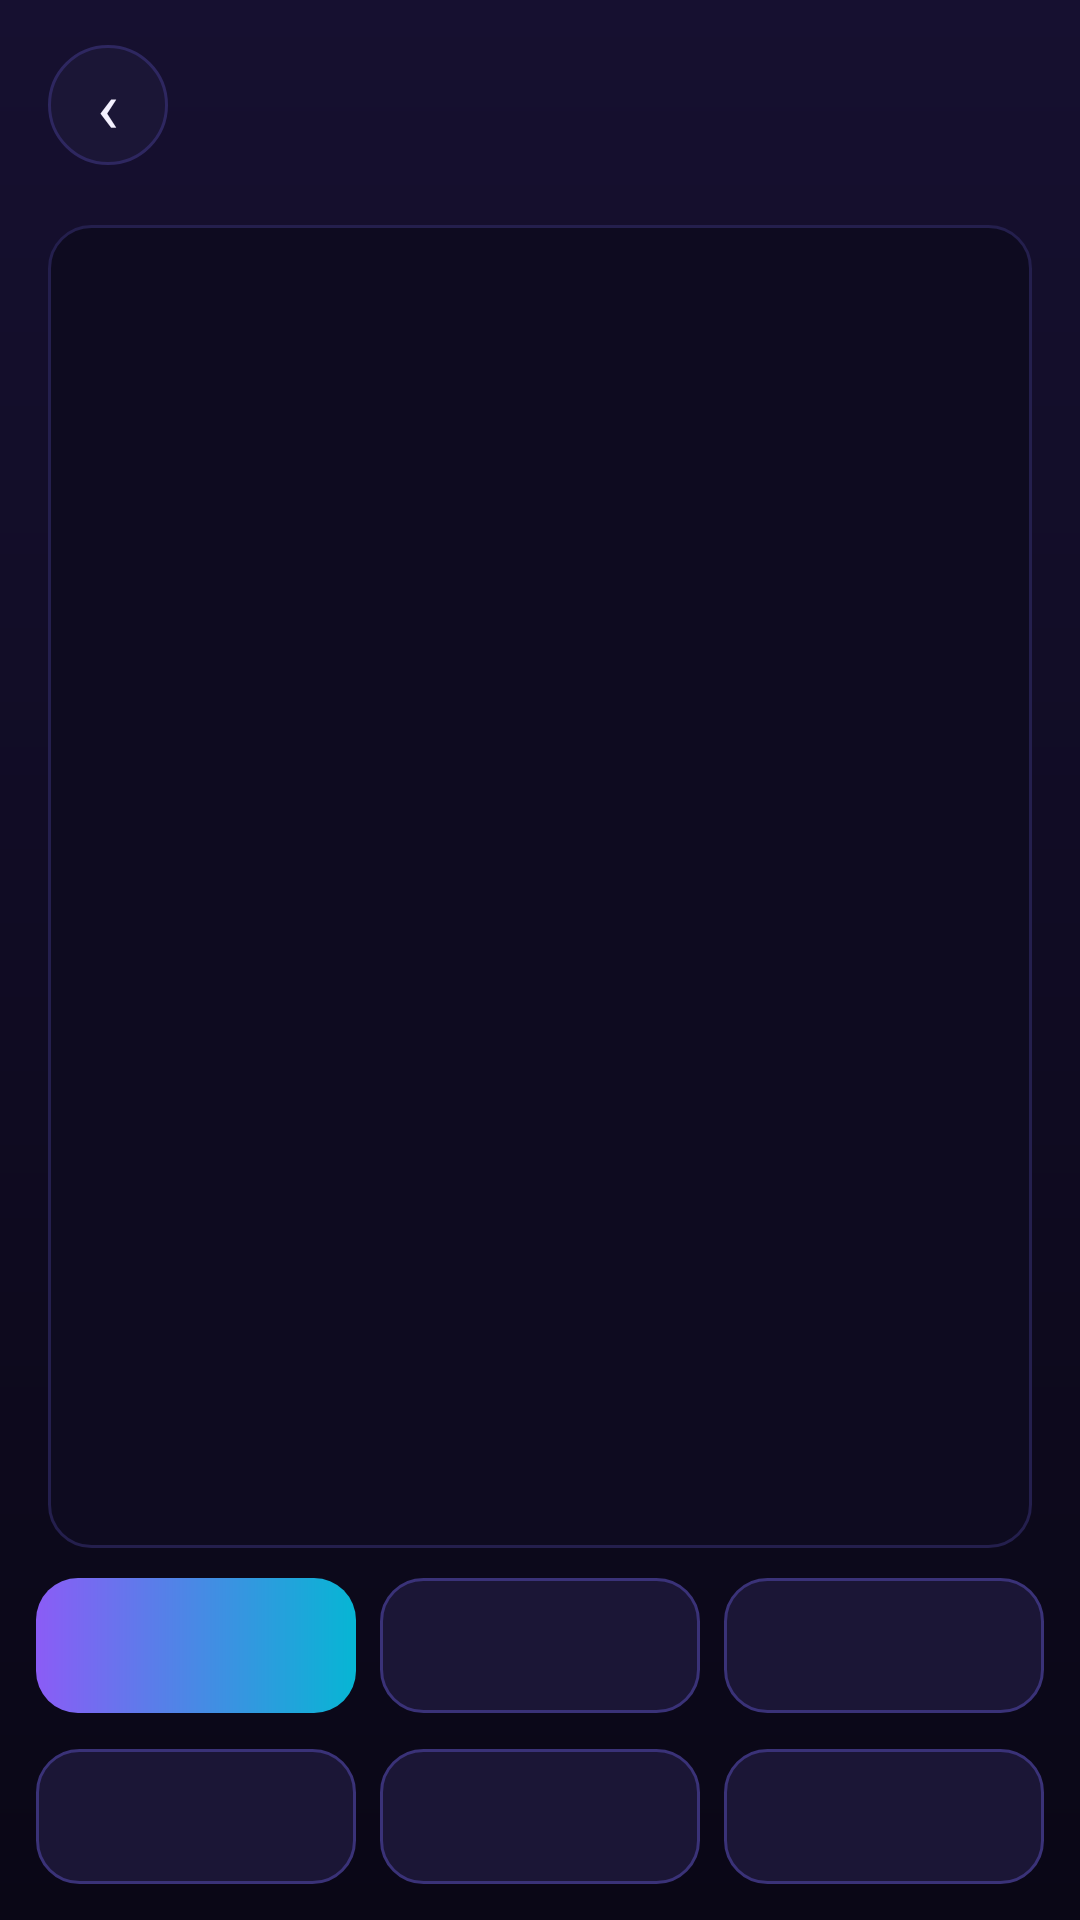

Android layout source for this screen:
<!-- AndroidManifest.xml: application theme AppTheme -->
<!-- res/layout/activity_text.xml -->
<?xml version="1.0" encoding="utf-8"?>
<LinearLayout xmlns:android="http://schemas.android.com/apk/res/android"
    android:layout_width="match_parent"
    android:layout_height="match_parent"
    android:orientation="vertical">

    <include layout="@layout/view_header" />

    <ProgressBar
        android:id="@+id/progress"
        style="?android:attr/progressBarStyleHorizontal"
        android:layout_width="match_parent"
        android:layout_height="3dp"
        android:layout_marginLeft="16dp"
        android:layout_marginRight="16dp"
        android:indeterminate="true"
        android:indeterminateTint="@color/accent2"
        android:visibility="invisible" />

    <ScrollView
        android:id="@+id/scroll"
        android:layout_width="match_parent"
        android:layout_height="0dp"
        android:layout_marginLeft="16dp"
        android:layout_marginTop="8dp"
        android:layout_marginRight="16dp"
        android:layout_weight="1"
        android:background="@drawable/bg_code">

        <HorizontalScrollView
            android:layout_width="match_parent"
            android:layout_height="wrap_content">

            <TextView
                android:id="@+id/body"
                android:layout_width="wrap_content"
                android:layout_height="wrap_content"
                android:fontFamily="monospace"
                android:padding="14dp"
                android:textColor="#CFC8F5"
                android:textIsSelectable="true"
                android:textSize="11.5sp" />
        </HorizontalScrollView>
    </ScrollView>

    <LinearLayout
        android:id="@+id/bar1"
        android:layout_width="match_parent"
        android:layout_height="wrap_content"
        android:orientation="horizontal"
        android:paddingLeft="12dp"
        android:paddingTop="10dp"
        android:paddingRight="12dp">

        <Button
            android:id="@+id/btn1"
            style="@style/Btn"
            android:layout_width="0dp"
            android:layout_height="wrap_content"
            android:layout_weight="1" />

        <Button
            android:id="@+id/btn2"
            style="@style/BtnGhost"
            android:layout_width="0dp"
            android:layout_height="wrap_content"
            android:layout_marginLeft="8dp"
            android:layout_weight="1" />

        <Button
            android:id="@+id/btn3"
            style="@style/BtnGhost"
            android:layout_width="0dp"
            android:layout_height="wrap_content"
            android:layout_marginLeft="8dp"
            android:layout_weight="1" />
    </LinearLayout>

    <LinearLayout
        android:id="@+id/bar2"
        android:layout_width="match_parent"
        android:layout_height="wrap_content"
        android:orientation="horizontal"
        android:padding="12dp">

        <Button
            android:id="@+id/btn4"
            style="@style/BtnGhost"
            android:layout_width="0dp"
            android:layout_height="wrap_content"
            android:layout_weight="1" />

        <Button
            android:id="@+id/btn5"
            style="@style/BtnGhost"
            android:layout_width="0dp"
            android:layout_height="wrap_content"
            android:layout_marginLeft="8dp"
            android:layout_weight="1" />

        <Button
            android:id="@+id/btn6"
            style="@style/BtnGhost"
            android:layout_width="0dp"
            android:layout_height="wrap_content"
            android:layout_marginLeft="8dp"
            android:layout_weight="1" />
    </LinearLayout>
</LinearLayout>
<!-- res/layout/view_header.xml (included above) -->
<?xml version="1.0" encoding="utf-8"?>
<LinearLayout xmlns:android="http://schemas.android.com/apk/res/android"
    android:id="@+id/header"
    android:layout_width="match_parent"
    android:layout_height="wrap_content"
    android:gravity="center_vertical"
    android:orientation="horizontal"
    android:paddingLeft="16dp"
    android:paddingTop="14dp"
    android:paddingRight="16dp"
    android:paddingBottom="8dp">

    <TextView
        android:id="@+id/hdrBack"
        android:layout_width="40dp"
        android:layout_height="40dp"
        android:background="@drawable/bg_back"
        android:gravity="center"
        android:text="‹"
        android:textColor="@color/text"
        android:textSize="24sp" />

    <LinearLayout
        android:layout_width="0dp"
        android:layout_height="wrap_content"
        android:layout_marginLeft="12dp"
        android:layout_weight="1"
        android:orientation="vertical">

        <TextView
            android:id="@+id/hdrTitle"
            android:layout_width="match_parent"
            android:layout_height="wrap_content"
            android:ellipsize="end"
            android:singleLine="true"
            android:textColor="@color/text"
            android:textSize="19sp"
            android:textStyle="bold" />

        <TextView
            android:id="@+id/hdrSub"
            android:layout_width="match_parent"
            android:layout_height="wrap_content"
            android:ellipsize="end"
            android:singleLine="true"
            android:textColor="@color/text2"
            android:textSize="12sp" />
    </LinearLayout>

    <Button
        android:id="@+id/hdrAction"
        style="@style/Btn"
        android:layout_width="wrap_content"
        android:layout_height="wrap_content"
        android:paddingTop="9dp"
        android:paddingBottom="9dp"
        android:text="Save"
        android:visibility="gone" />
</LinearLayout>
<!-- resources referenced by this layout -->
<resources>
  <color name="accent2">#06B6D4</color>
  <color name="text">#F4F1FF</color>
  <color name="text2">#A79FCB</color>
  <!-- drawable bg_back (drawable) -->
  <?xml version="1.0" encoding="utf-8"?>
  <ripple xmlns:android="http://schemas.android.com/apk/res/android" android:color="#338B5CF6">
      <item>
          <shape android:shape="oval">
              <solid android:color="#1B1636" />
              <stroke android:width="1dp" android:color="#2E2760" />
          </shape>
      </item>
  </ripple>
  <!-- drawable bg_code (drawable) -->
  <?xml version="1.0" encoding="utf-8"?>
  <shape xmlns:android="http://schemas.android.com/apk/res/android" android:shape="rectangle">
      <solid android:color="#0E0B20" />
      <stroke android:width="1dp" android:color="#241F4D" />
      <corners android:radius="14dp" />
  </shape>
  <style name="Btn" parent="android:Widget.Material.Button">
          <item name="android:background">@drawable/bg_btn_primary</item>
          <item name="android:textColor">#FFFFFF</item>
          <item name="android:textAllCaps">false</item>
          <item name="android:textSize">14sp</item>
          <item name="android:textStyle">bold</item>
          <item name="android:minHeight">0dp</item>
          <item name="android:minWidth">0dp</item>
          <item name="android:paddingLeft">16dp</item>
          <item name="android:paddingRight">16dp</item>
          <item name="android:paddingTop">13dp</item>
          <item name="android:paddingBottom">13dp</item>
          <item name="android:stateListAnimator">@null</item>
      </style>
  <style name="BtnGhost" parent="Btn">
          <item name="android:background">@drawable/bg_btn_ghost</item>
          <item name="android:textColor">@color/text</item>
      </style>
  <!-- drawable bg_btn_primary (drawable) -->
  <?xml version="1.0" encoding="utf-8"?>
  <ripple xmlns:android="http://schemas.android.com/apk/res/android" android:color="#55FFFFFF">
      <item>
          <shape android:shape="rectangle">
              <gradient android:angle="0" android:startColor="#8B5CF6" android:endColor="#06B6D4" />
              <corners android:radius="14dp" />
          </shape>
      </item>
  </ripple>
  <!-- drawable bg_btn_ghost (drawable) -->
  <?xml version="1.0" encoding="utf-8"?>
  <ripple xmlns:android="http://schemas.android.com/apk/res/android" android:color="#338B5CF6">
      <item>
          <shape android:shape="rectangle">
              <solid android:color="#1B1636" />
              <stroke android:width="1dp" android:color="#3A3278" />
              <corners android:radius="14dp" />
          </shape>
      </item>
  </ripple>
  <!-- drawable bg_main (drawable) -->
  <?xml version="1.0" encoding="utf-8"?>
  <shape xmlns:android="http://schemas.android.com/apk/res/android" android:shape="rectangle">
      <gradient android:angle="270" android:startColor="#161030" android:endColor="#0A0716" />
  </shape>
  <color name="bg0">#0B0818</color>
  <color name="bg1">#141029</color>
  <style name="MutDialog" parent="android:Theme.Material.Dialog.Alert">
          <item name="android:colorBackground">@color/card</item>
          <item name="android:textColorPrimary">@color/text</item>
          <item name="android:textColorSecondary">@color/text2</item>
          <item name="android:colorAccent">@color/accent2</item>
      </style>
  <style name="MutPopup" parent="android:Widget.Material.PopupMenu">
          <item name="android:popupBackground">@drawable/bg_card</item>
      </style>
  <color name="card">#1B1636</color>
  <!-- drawable bg_card (drawable) -->
  <?xml version="1.0" encoding="utf-8"?>
  <shape xmlns:android="http://schemas.android.com/apk/res/android" android:shape="rectangle">
      <solid android:color="#1B1636" />
      <stroke android:width="1dp" android:color="#2E2760" />
      <corners android:radius="18dp" />
  </shape>
</resources>
